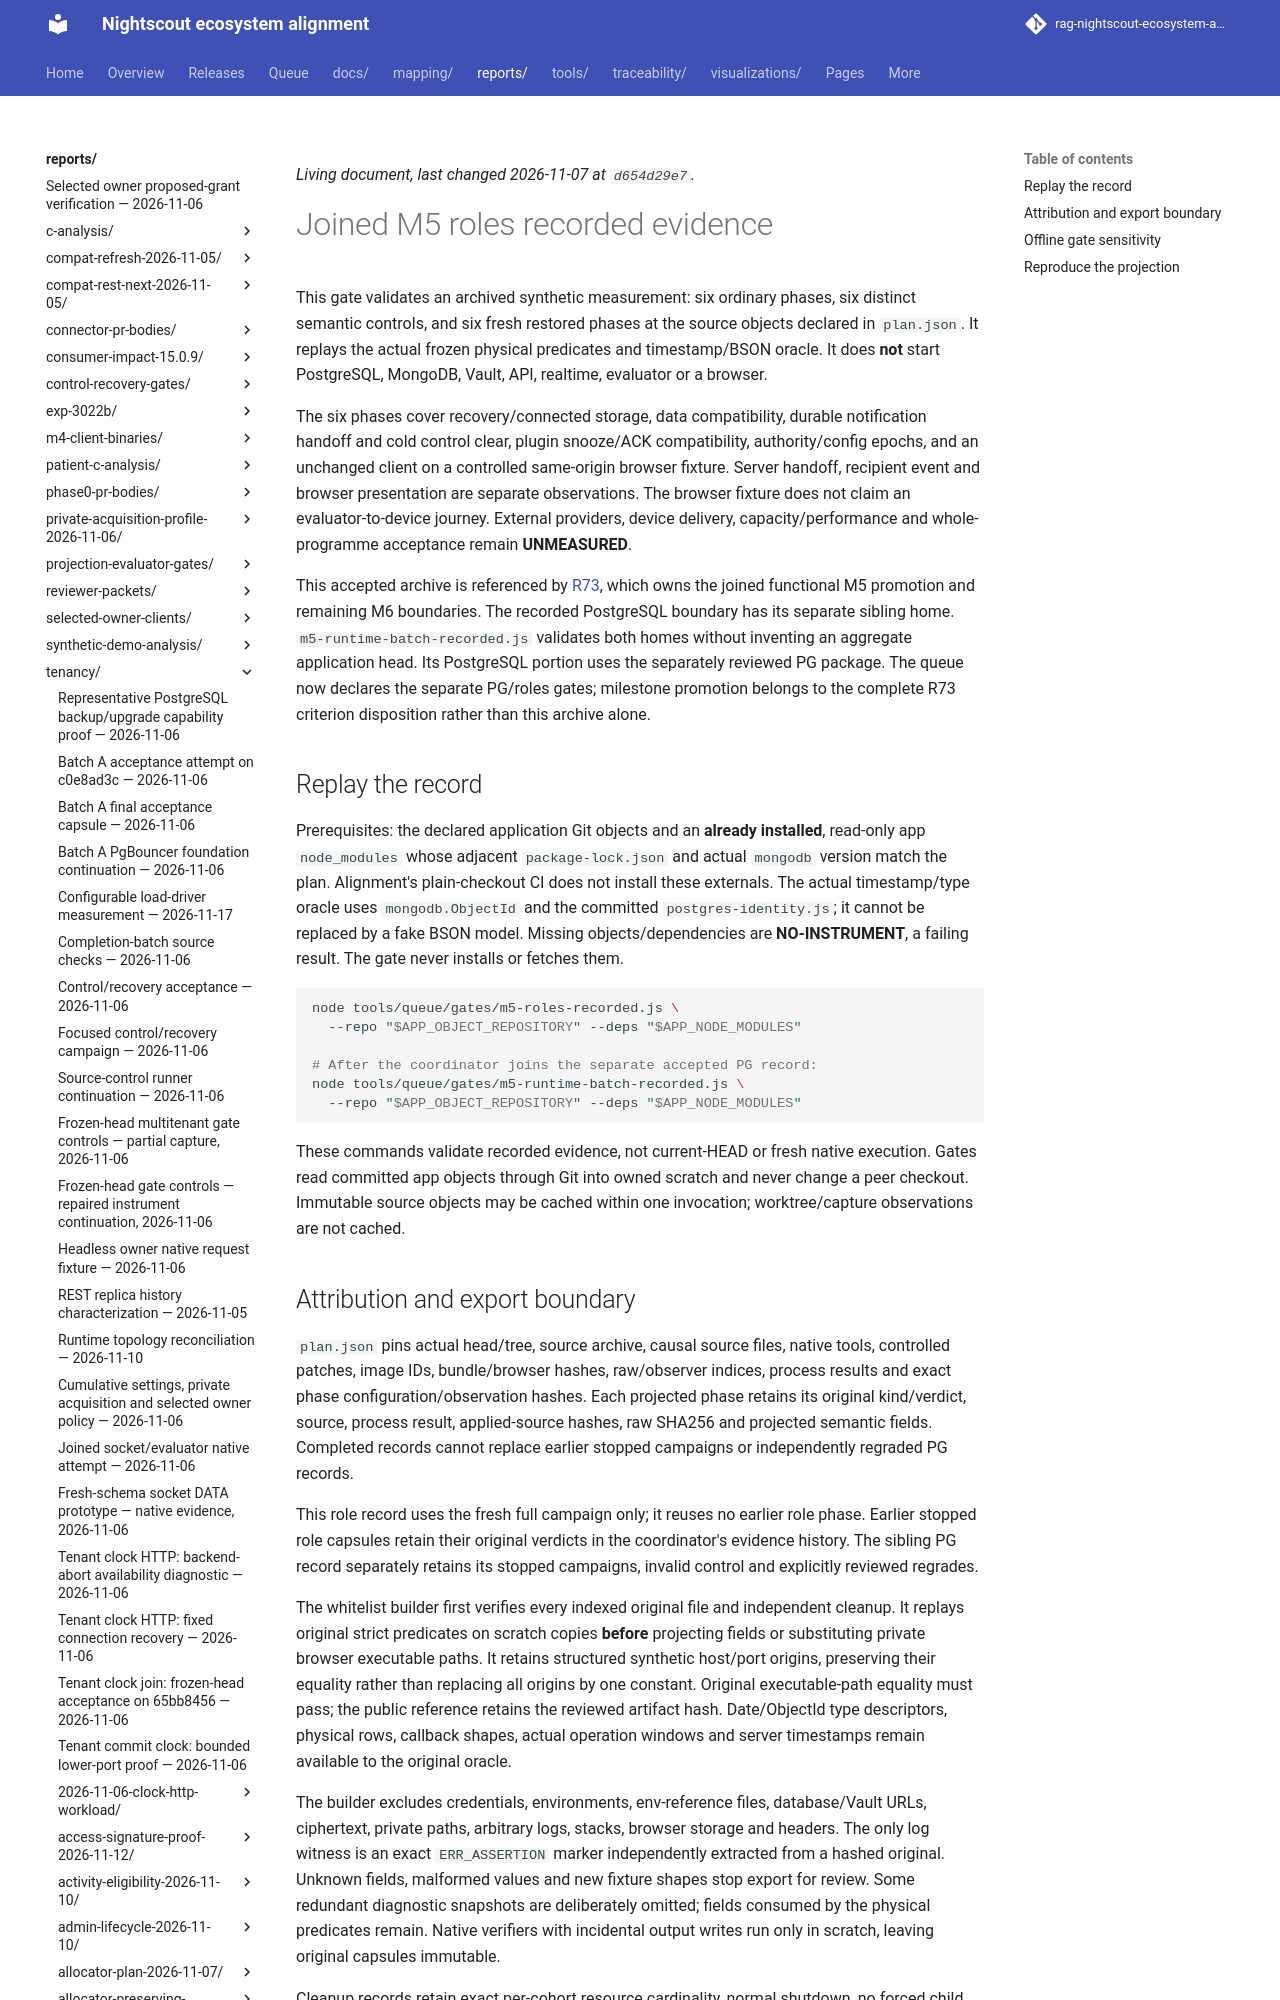

repository: bewest/rag-nightscout-ecosystem-alignment · page: reports/tenancy/m5-runtime-2026-11-07/roles/index.html · generator: mkdocs

<a id="m5-joined-roles-record"></a>
# Joined M5 roles recorded evidence

This gate validates an archived synthetic measurement: six ordinary phases, six distinct semantic controls, and six fresh restored phases at the source objects declared in `plan.json`. It replays the actual frozen physical predicates and timestamp/BSON oracle. It does **not** start PostgreSQL, MongoDB, Vault, API, realtime, evaluator or a browser.

The six phases cover recovery/connected storage, data compatibility, durable notification handoff and cold control clear, plugin snooze/ACK compatibility, authority/config epochs, and an unchanged client on a controlled same-origin browser fixture. Server handoff, recipient event and browser presentation are separate observations. The browser fixture does not claim an evaluator-to-device journey. External providers, device delivery, capacity/performance and whole-programme acceptance remain **UNMEASURED**.

This accepted archive is referenced by [R73](../../../../docs/30-design/remedial/rc-16.0.0-integration-record.md#r73-durable-runtime-operations-batch), which owns the joined functional M5 promotion and remaining M6 boundaries. The recorded PostgreSQL boundary has its separate sibling home. `m5-runtime-batch-recorded.js` validates both homes without inventing an aggregate application head. Its PostgreSQL portion uses the separately reviewed PG package. The queue now declares the separate PG/roles gates; milestone promotion belongs to the complete R73 criterion disposition rather than this archive alone.
